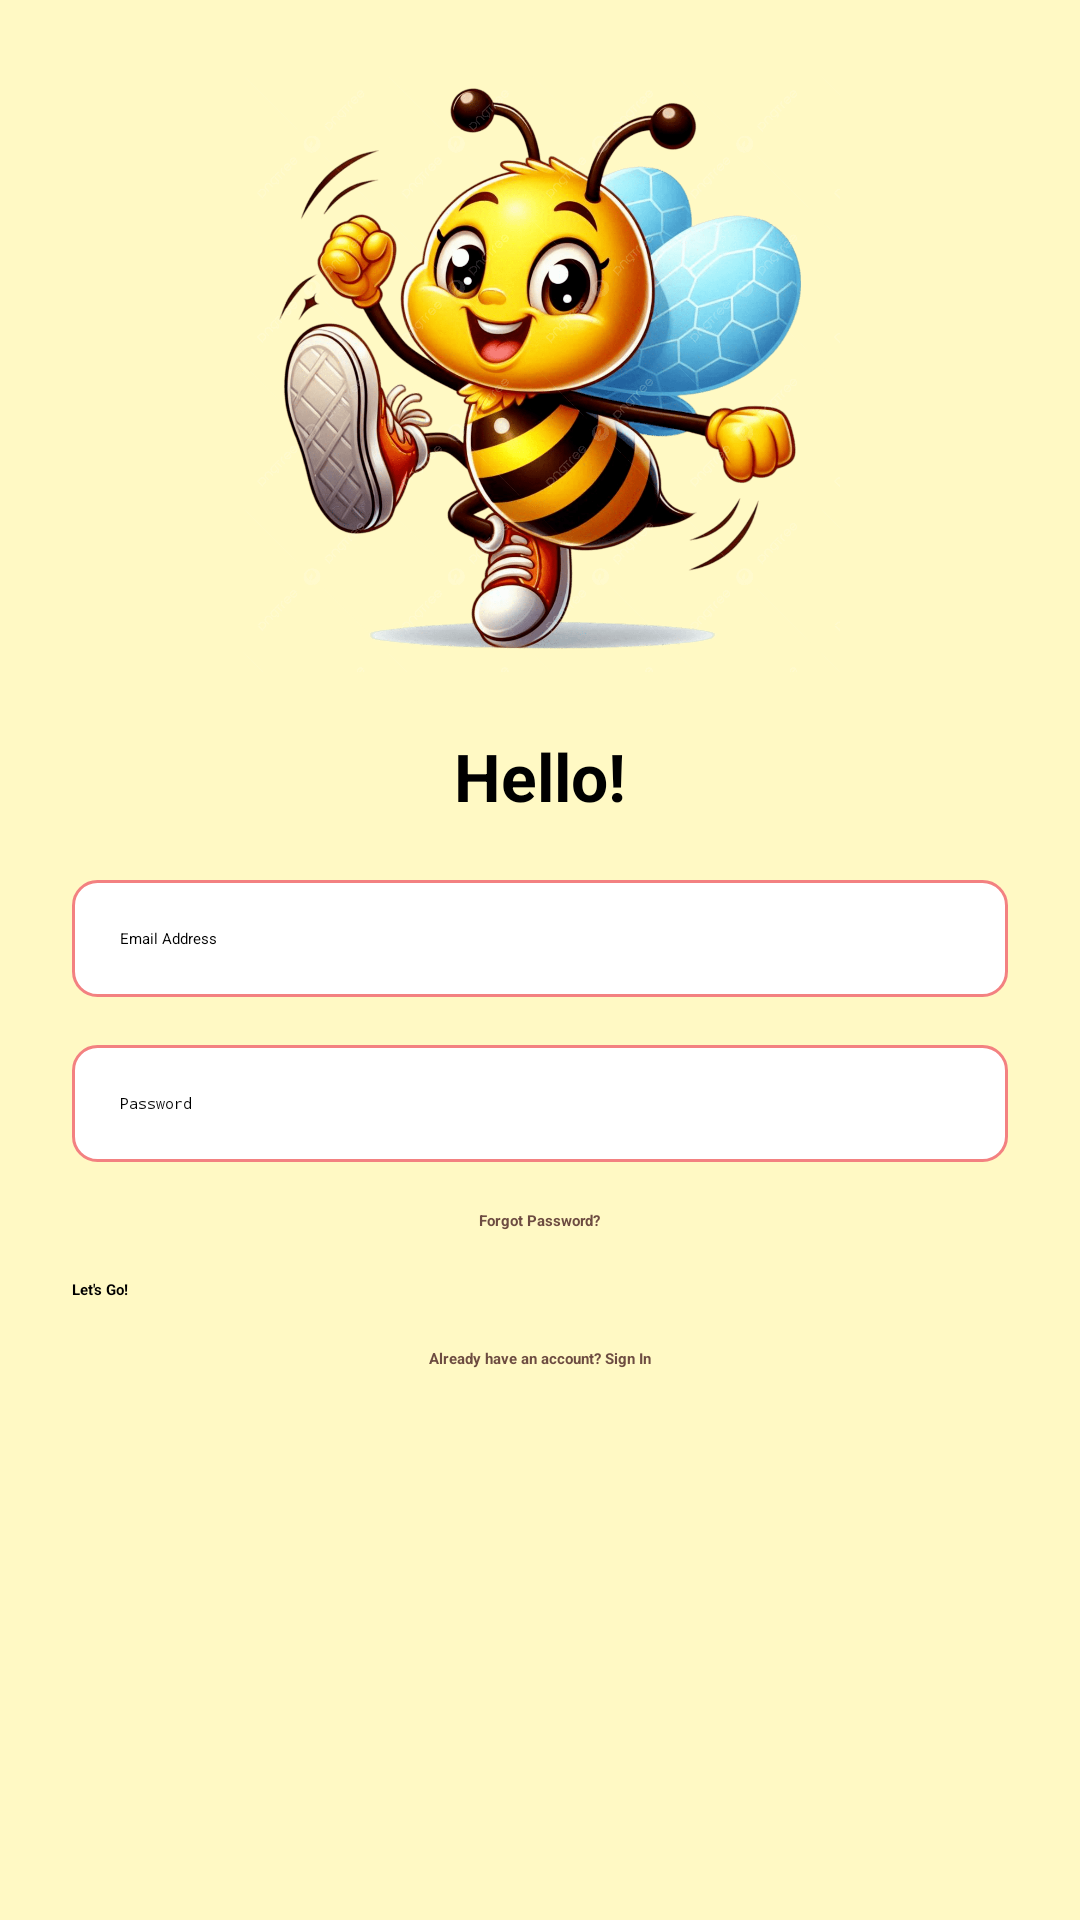

Produce the Android XML layout that renders to this screen, including the resource entries it uses.
<!-- AndroidManifest.xml: application theme Theme.MyApplication -->
<!-- res/layout/activity_login.xml -->
<?xml version="1.0" encoding="utf-8"?>
<ScrollView xmlns:android="http://schemas.android.com/apk/res/android"
    android:layout_width="match_parent"
    android:layout_height="match_parent"
    android:background="@color/background_yellow"
    android:padding="24dp">

    <LinearLayout
        android:layout_width="match_parent"
        android:layout_height="wrap_content"
        android:orientation="vertical"
        android:gravity="center">

        <ImageView
            android:id="@+id/imgLogo"
            android:src="@drawable/bee2"
            android:layout_width="200dp"
            android:layout_height="200dp"
            android:contentDescription="@string/app_logo"
            android:layout_marginBottom="20dp"/>

        <TextView
            android:id="@+id/txtHello"
            android:text="@string/hello"
            android:textSize="22sp"
            android:textStyle="bold"
            android:layout_width="wrap_content"
            android:layout_height="wrap_content"
            android:layout_marginBottom="20dp"/>

        <EditText
            android:id="@+id/etEmail"
            android:layout_width="match_parent"
            android:layout_height="wrap_content"
            android:hint="@string/email_hint"
            android:background="@drawable/edittext_bg"
            android:padding="16dp"
            android:inputType="textEmailAddress"
            android:autofillHints="emailAddress"
            android:layout_marginBottom="16dp"/>

        <EditText
            android:id="@+id/etPassword"
            android:layout_width="match_parent"
            android:layout_height="wrap_content"
            android:hint="@string/password_hint"
            android:inputType="textPassword"
            android:background="@drawable/edittext_bg"
            android:padding="16dp"
            android:autofillHints="password"
            android:layout_marginBottom="16dp"/>

        <TextView
            android:id="@+id/txtForgotPassword"
            android:text="@string/forgot_password"
            android:textStyle="bold"
            android:textColor="@color/brown_text"
            android:layout_width="wrap_content"
            android:layout_height="wrap_content"
            android:layout_marginBottom="16dp"/>

        <Button
            android:id="@+id/btnLetsGo"
            android:layout_width="match_parent"
            android:layout_height="wrap_content"
            android:text="@string/lets_go"
            android:textColor="@color/black"
            android:backgroundTint="@color/button_yellow"
            android:textStyle="bold"
            android:layout_marginBottom="16dp"/>

        <TextView
            android:id="@+id/txtSignUp"
            android:text="@string/have_account"
            android:textColor="@color/brown_text"
            android:textStyle="bold"
            android:layout_width="wrap_content"
            android:layout_height="wrap_content"/>
    </LinearLayout>
</ScrollView>
<!-- resources referenced by this layout -->
<resources>
  <color name="background_yellow">#FFF9C4</color>
  <color name="black">#FF000000</color>
  <color name="brown_text">#6D4C41</color>
  <color name="button_yellow">#FFE082</color>
  <!-- drawable bee2: png bitmap (drawable, 931594 bytes) -->
  <!-- drawable edittext_bg (drawable) -->
  <?xml version="1.0" encoding="utf-8"?>
  <shape xmlns:android="http://schemas.android.com/apk/res/android">
      <solid android:color="@color/white" />
      <corners android:radius="8dp" />
      <stroke
          android:width="1dp"
          android:color="@color/primary_pink" />
  </shape>
  <string name="app_logo">App Logo</string>
  <string name="email_hint">Email Address</string>
  <string name="forgot_password">Forgot Password?</string>
  <string name="have_account">Already have an account? Sign In</string>
  <string name="hello">Hello!</string>
  <string name="lets_go">Let\'s Go!</string>
  <string name="password_hint">Password</string>
  <color name="white">#FFFFFFFF</color>
  <color name="primary_pink">#F38181</color>
</resources>
